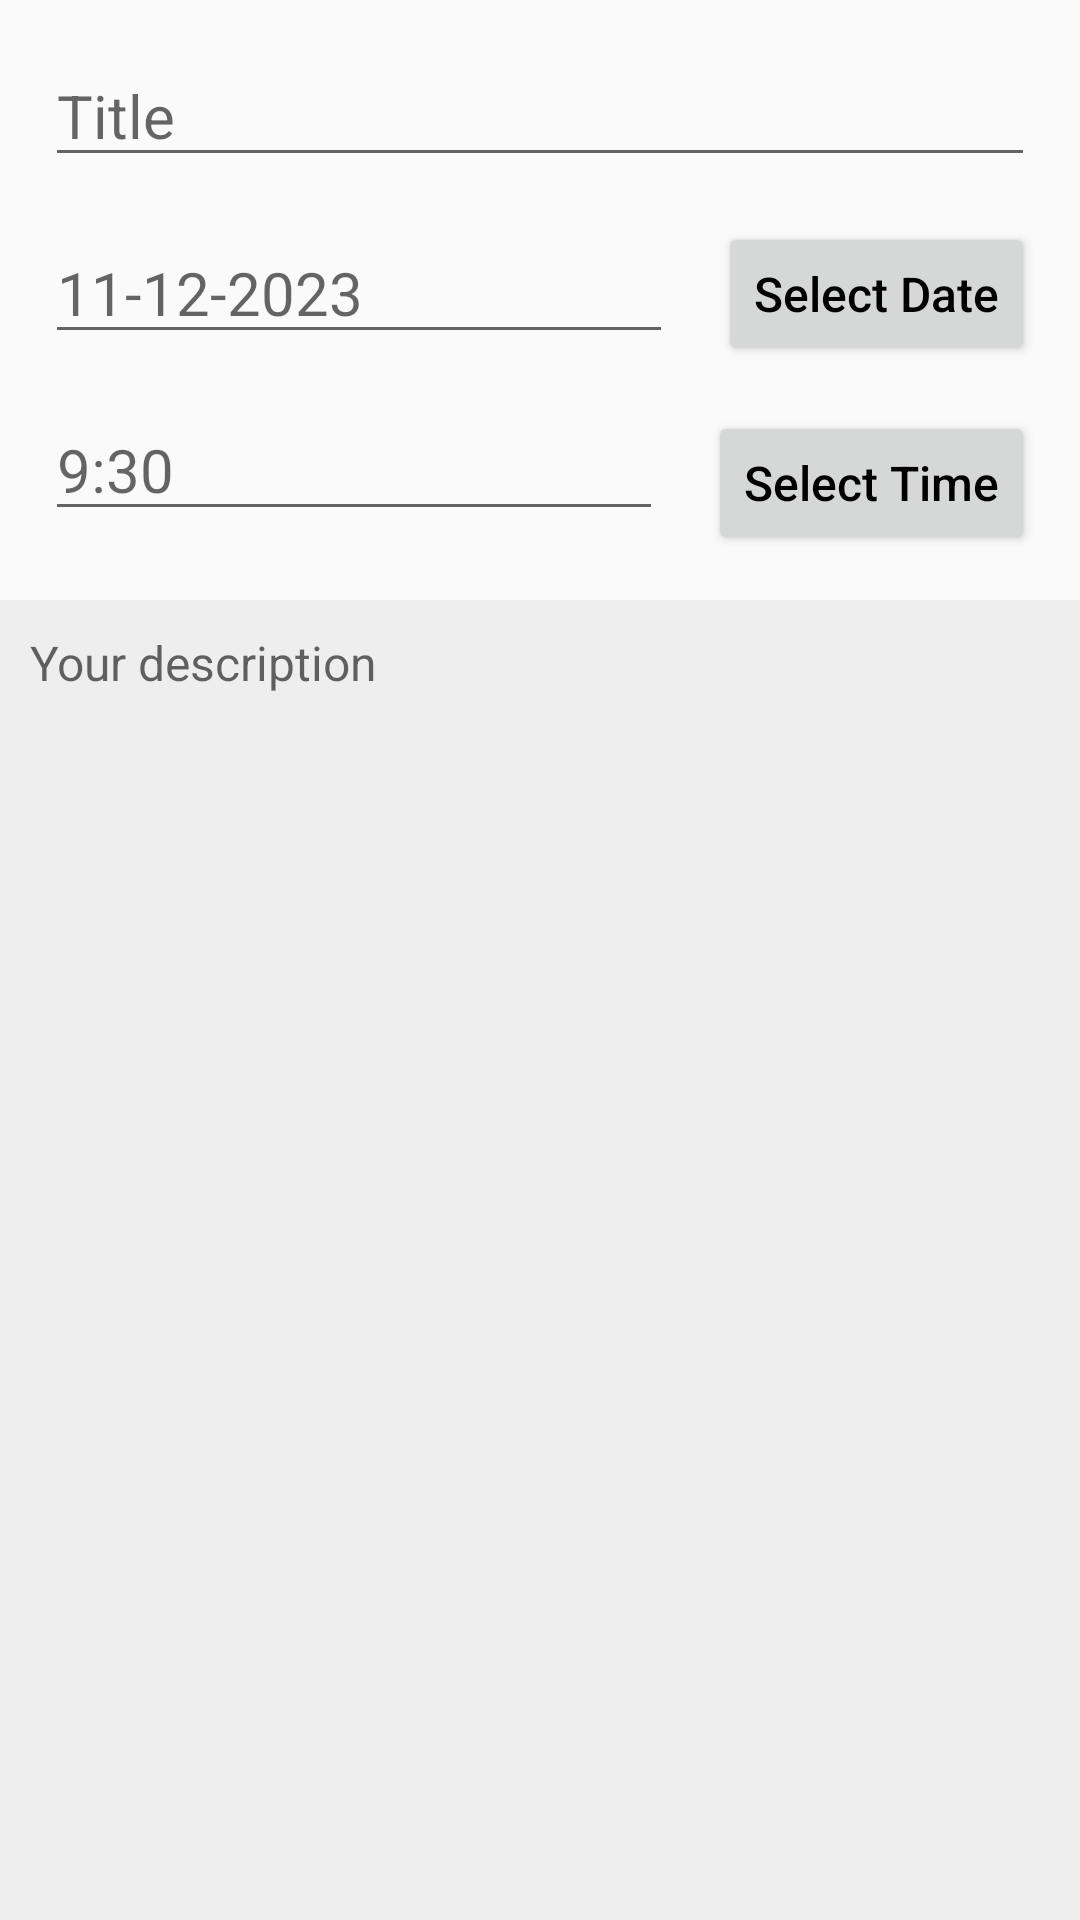

Here is an Android app screen rendered from its layout file. Give the layout XML and the strings, colors and styles it references.
<!-- AndroidManifest.xml: application theme AppTheme -->
<!-- res/layout/fragment_edit_event_note.xml -->
<?xml version="1.0" encoding="utf-8"?>
<androidx.constraintlayout.widget.ConstraintLayout
    xmlns:android="http://schemas.android.com/apk/res/android"
    xmlns:app="http://schemas.android.com/apk/res-auto"
    xmlns:tools="http://schemas.android.com/tools"
    tools:context=".EditEventNoteFragment"
    android:layout_width="match_parent"
    android:layout_height="match_parent">

    <EditText
        android:id="@+id/title"
        android:layout_width="0dp"
        android:layout_height="wrap_content"
        android:layout_margin="15dp"
        android:hint="@string/title_hint"
        android:importantForAutofill="no"
        android:inputType="text"
        android:textSize="20sp"
        app:layout_constraintEnd_toEndOf="parent"
        app:layout_constraintStart_toStartOf="parent"
        app:layout_constraintTop_toTopOf="parent"
        tools:ignore="LabelFor,VisualLintTextFieldSize" />


    <androidx.constraintlayout.widget.ConstraintLayout
        android:id="@+id/event_form"
        android:layout_width="0dp"
        android:layout_height="wrap_content"

        app:layout_constraintBottom_toBottomOf="parent"
        app:layout_constraintEnd_toEndOf="parent"
        app:layout_constraintHorizontal_bias="0.0"
        app:layout_constraintStart_toStartOf="parent"
        app:layout_constraintTop_toBottomOf="@+id/title"
        app:layout_constraintVertical_bias="0.0">

        <EditText
            android:id="@+id/date"
            android:layout_width="0dp"
            android:layout_height="wrap_content"
            android:layout_margin="15dp"
            android:hint="11-12-2023"
            android:importantForAutofill="no"
            android:inputType="date"
            android:textSize="20sp"
            app:layout_constraintEnd_toStartOf="@+id/select_date_button"
            app:layout_constraintStart_toStartOf="parent"
            app:layout_constraintTop_toTopOf="parent"
            tools:ignore="LabelFor,VisualLintTextFieldSize" />

        <Button
            android:id="@+id/select_date_button"
            android:layout_width="wrap_content"
            android:layout_height="wrap_content"
            android:layout_margin="15dp"
            android:text="@string/select_date_text"
            android:textAllCaps="false"
            app:layout_constraintEnd_toEndOf="parent"
            app:layout_constraintTop_toTopOf="parent"
            tools:ignore="TouchTargetSizeCheck" />

        <EditText
            android:id="@+id/time"
            android:layout_width="0dp"
            android:layout_height="wrap_content"
            android:layout_margin="15dp"
            android:hint="9:30"
            android:importantForAutofill="no"
            android:inputType="date"
            android:textSize="20sp"
            app:layout_constraintEnd_toStartOf="@+id/select_time_button"
            app:layout_constraintStart_toStartOf="parent"
            app:layout_constraintTop_toBottomOf="@+id/date"
            tools:ignore="LabelFor,VisualLintTextFieldSize" />

        <Button
            android:id="@+id/select_time_button"
            android:layout_width="wrap_content"
            android:layout_height="wrap_content"
            android:layout_margin="15dp"
            android:text="@string/select_time_text"
            android:textAllCaps="false"
            app:layout_constraintEnd_toEndOf="parent"
            app:layout_constraintTop_toBottomOf="@+id/select_date_button"
            tools:ignore="TouchTargetSizeCheck" />

    </androidx.constraintlayout.widget.ConstraintLayout>

    <EditText
        android:layout_marginTop="15dp"
        android:id="@+id/description"
        android:layout_width="0dp"
        android:layout_height="0dp"
        android:background="#eeeeee"
        android:gravity="start|top"
        android:hint="@string/description_hint"
        android:importantForAutofill="no"
        android:inputType="textMultiLine"
        android:padding="10dp"
        app:layout_constraintBottom_toBottomOf="parent"
        app:layout_constraintEnd_toEndOf="parent"
        app:layout_constraintStart_toStartOf="parent"
        app:layout_constraintTop_toBottomOf="@+id/event_form"
        app:layout_constraintVertical_bias="1.0"
        tools:ignore="LabelFor,VisualLintTextFieldSize" />

</androidx.constraintlayout.widget.ConstraintLayout>
<!-- resources referenced by this layout -->
<resources>
  <string name="description_hint">Your description</string>
  <string name="select_date_text">Select Date</string>
  <string name="select_time_text">Select Time</string>
  <string name="title_hint">Title</string>
  <style name="AppTheme" parent="Theme.AppCompat.Light">
          <item name="android:textColor">@color/black</item>
          <item name="android:textSize">16sp</item>
          <item name="actionBarTheme">@style/AppTheme.ActionBar</item>
      </style>
  <color name="black">#FF000000</color>
  <style name="AppTheme.ActionBar" parent="@style/Widget.AppCompat.Light.ActionBar.Solid.Inverse">
          <item name="colorOnBackground">@color/accent</item>
  
          <item name="android:textColorPrimary">@color/white</item>
          <item name="colorPrimary">@color/accent</item>
      </style>
  <color name="white">#FFFFFFFF</color>
</resources>
